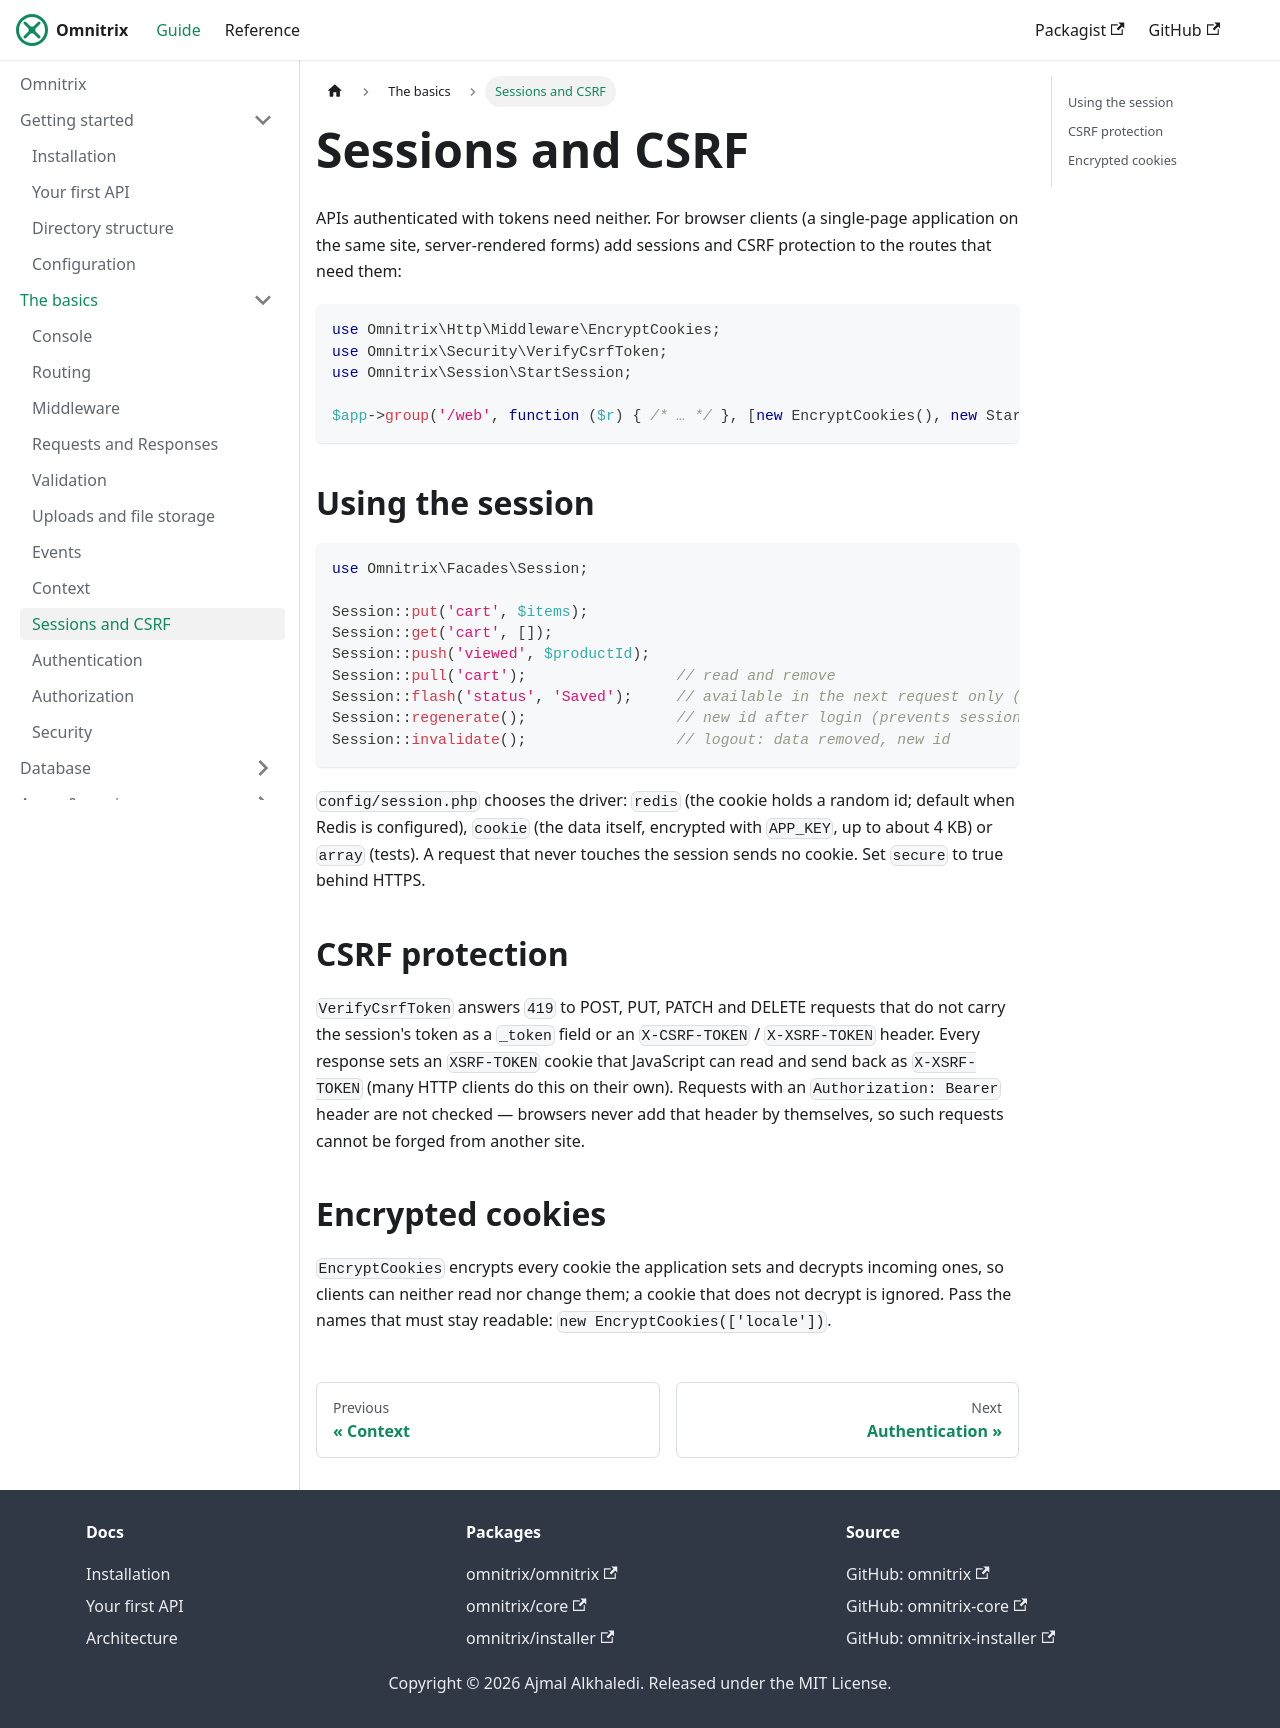

repository: AjmalAlkhaledi/omnitrix-docs · page: basics/sessions.html · generator: docusaurus

---
sidebar_position: 9
---

# Sessions and CSRF

APIs authenticated with tokens need neither. For browser clients (a single-page application on
the same site, server-rendered forms) add sessions and CSRF protection to the routes that need
them:

```php
use Omnitrix\Http\Middleware\EncryptCookies;
use Omnitrix\Security\VerifyCsrfToken;
use Omnitrix\Session\StartSession;

$app->group('/web', function ($r) { /* … */ }, [new EncryptCookies(), new StartSession(), new VerifyCsrfToken(except: ['webhooks/*'])]);
```

## Using the session

```php
use Omnitrix\Facades\Session;

Session::put('cart', $items);
Session::get('cart', []);
Session::push('viewed', $productId);
Session::pull('cart');                 // read and remove
Session::flash('status', 'Saved');     // available in the next request only (reflash() keeps it once more)
Session::regenerate();                 // new id after login (prevents session fixation)
Session::invalidate();                 // logout: data removed, new id
```

`config/session.php` chooses the driver: `redis` (the cookie holds a random id; default when Redis
is configured), `cookie` (the data itself, encrypted with `APP_KEY`, up to about 4 KB) or `array`
(tests). A request that never touches the session sends no cookie. Set `secure` to true behind
HTTPS.

## CSRF protection

`VerifyCsrfToken` answers `419` to POST, PUT, PATCH and DELETE requests that do not carry the
session's token as a `_token` field or an `X-CSRF-TOKEN` / `X-XSRF-TOKEN` header. Every response
sets an `XSRF-TOKEN` cookie that JavaScript can read and send back as `X-XSRF-TOKEN` (many HTTP
clients do this on their own). Requests with an `Authorization: Bearer` header are not checked —
browsers never add that header by themselves, so such requests cannot be forged from another
site.

## Encrypted cookies

`EncryptCookies` encrypts every cookie the application sets and decrypts incoming ones, so clients
can neither read nor change them; a cookie that does not decrypt is ignored. Pass the names that
must stay readable: `new EncryptCookies(['locale'])`.
